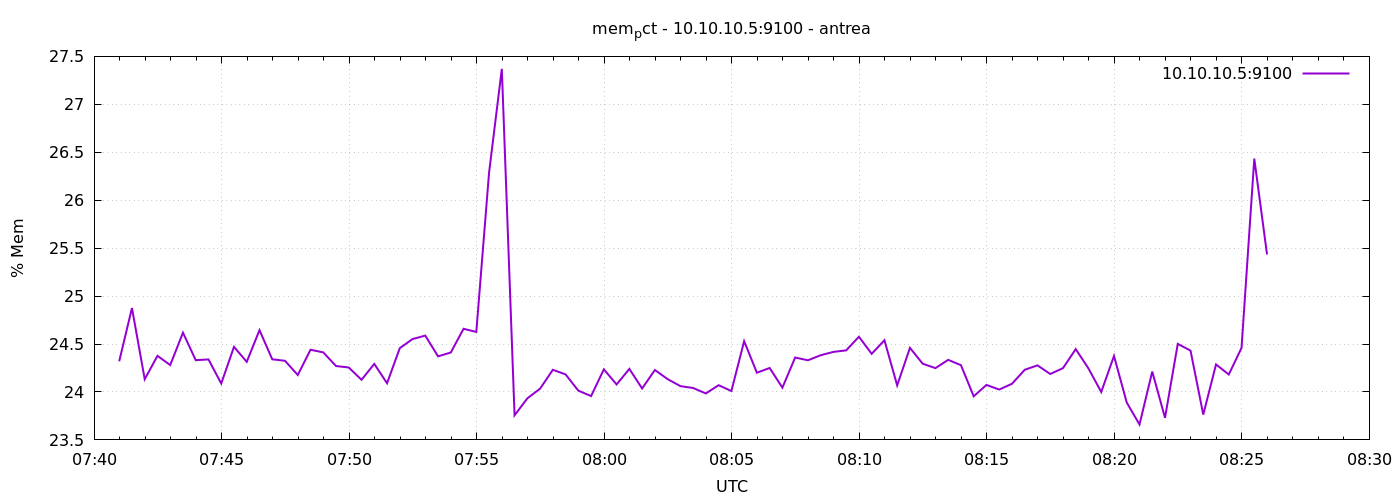

Source data for this figure (header and first rows):
1777275659	24.319921795121168
1777275689	24.88
1777275719	24.13
1777275749	24.38
1777275779	24.28
1777275809	24.62
1777275839	24.33
1777275869	24.34
1777275899	24.09
1777275929	24.47
1777275959	24.31
1777275989	24.64
1777276019	24.34
1777276049	24.33
1777276079	24.18
1777276109	24.44
1777276139	24.41
1777276169	24.27
1777276199	24.25
1777276229	24.13
1777276259	24.29
1777276289	24.09
1777276319	24.46
1777276349	24.55
1777276379	24.59
1777276409	24.37
1777276439	24.41
1777276469	24.66
1777276499	24.63
1777276529	26.29
1777276559	27.37
1777276589	23.76
1777276619	23.93
1777276649	24.03
1777276679	24.23
1777276709	24.18
1777276739	24.01
1777276769	23.96
1777276799	24.24
1777276829	24.08
1777276859	24.24
1777276889	24.04
1777276919	24.23
1777276949	24.13
1777276979	24.06
1777277009	24.04
1777277039	23.98
1777277069	24.07
1777277099	24.01
1777277129	24.53
1777277159	24.2
1777277189	24.25
1777277219	24.05
1777277249	24.36
1777277279	24.33
1777277309	24.38
1777277339	24.42
1777277369	24.43
1777277399	24.58
1777277429	24.4
1777277459	24.54
... 30 more rows
